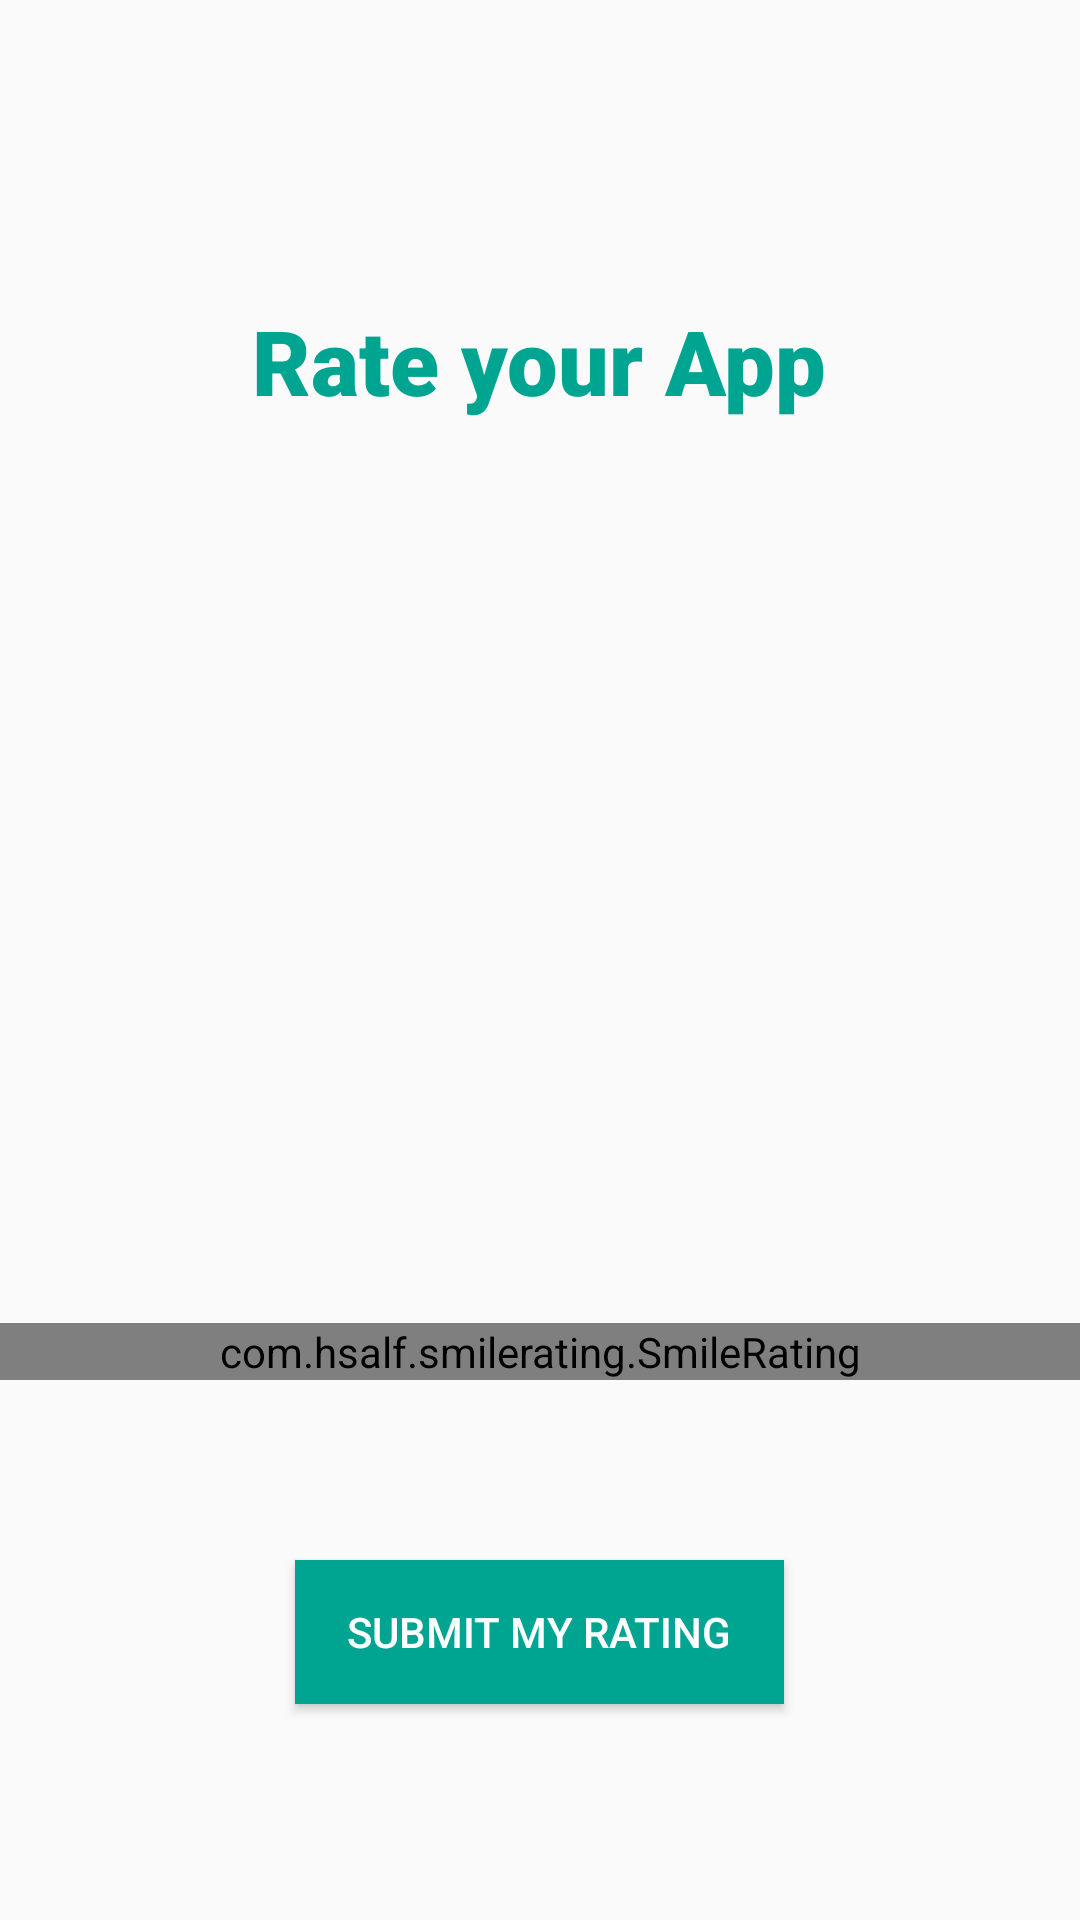

Here is an Android app screen rendered from its layout file. Give the layout XML and the strings, colors and styles it references.
<!-- AndroidManifest.xml: application theme AppTheme -->
<!-- res/layout/activity_rate_app_driver_page.xml -->
<?xml version="1.0" encoding="utf-8"?>
<RelativeLayout xmlns:android="http://schemas.android.com/apk/res/android"
    xmlns:app="http://schemas.android.com/apk/res-auto"
    xmlns:tools="http://schemas.android.com/tools"
    android:layout_width="match_parent"
    android:layout_height="match_parent"
    tools:context=".DriverPages.RateAppDriverPage">

    <TextView
        android:layout_width="wrap_content"
        android:layout_height="wrap_content"
        android:layout_centerHorizontal="true"
        android:text="Rate your App"
        android:layout_marginTop="100dp"
        android:fontFamily="\"
        android:textColor="#00A591"
        android:textSize="30dp"
        app:fontFamily="sans-serif-black" />

    <ImageView
        android:layout_width="180dp"
        android:layout_height="180dp"
        android:layout_centerHorizontal="true"
        android:layout_marginTop="200dp"
        android:src="@drawable/smily" />

    <com.hsalf.smilerating.SmileRating
        android:id="@+id/smile_rating"
        android:layout_width="match_parent"
        android:layout_height="wrap_content"
        android:layout_alignParentBottom="true"
        android:layout_centerVertical="true"
        android:layout_marginBottom="180dp"
        android:foregroundGravity="center"
        app:angryColor="#f29a68"
        app:drawingColor="#353431"
        app:isIndicator="false"
        app:normalColor="#f2dd68"
        app:placeHolderBackgroundColor="#e6e8ed"
        app:placeHolderSmileColor="#ffffff"
        app:showLine="true"
        app:textNonSelectionColor="#AEB3B5"
        app:textSelectionColor="#000000"
        tools:ignore="MissingConstraints" />

    <Button
        android:id="@+id/submitRating"
        android:layout_width="163dp"
        android:layout_height="wrap_content"
        android:layout_alignParentBottom="true"
        android:layout_centerHorizontal="true"
        android:layout_marginBottom="72dp"
        android:background="#00A591"
        android:text="Submit MY Rating"
        android:textColor="@color/white" />



</RelativeLayout>
<!-- resources referenced by this layout -->
<resources>
  <color name="white">#FFFFFF</color>
  <style name="AppTheme" parent="Theme.AppCompat.Light">
          
          <item name="colorPrimary">@color/green</item>
          <item name="colorPrimaryDark">@color/green</item>
          <item name="colorAccent">@color/colorAccent</item>
      </style>
  <color name="green">#00bfa5</color>
  <color name="colorAccent">#ff4081</color>
</resources>
